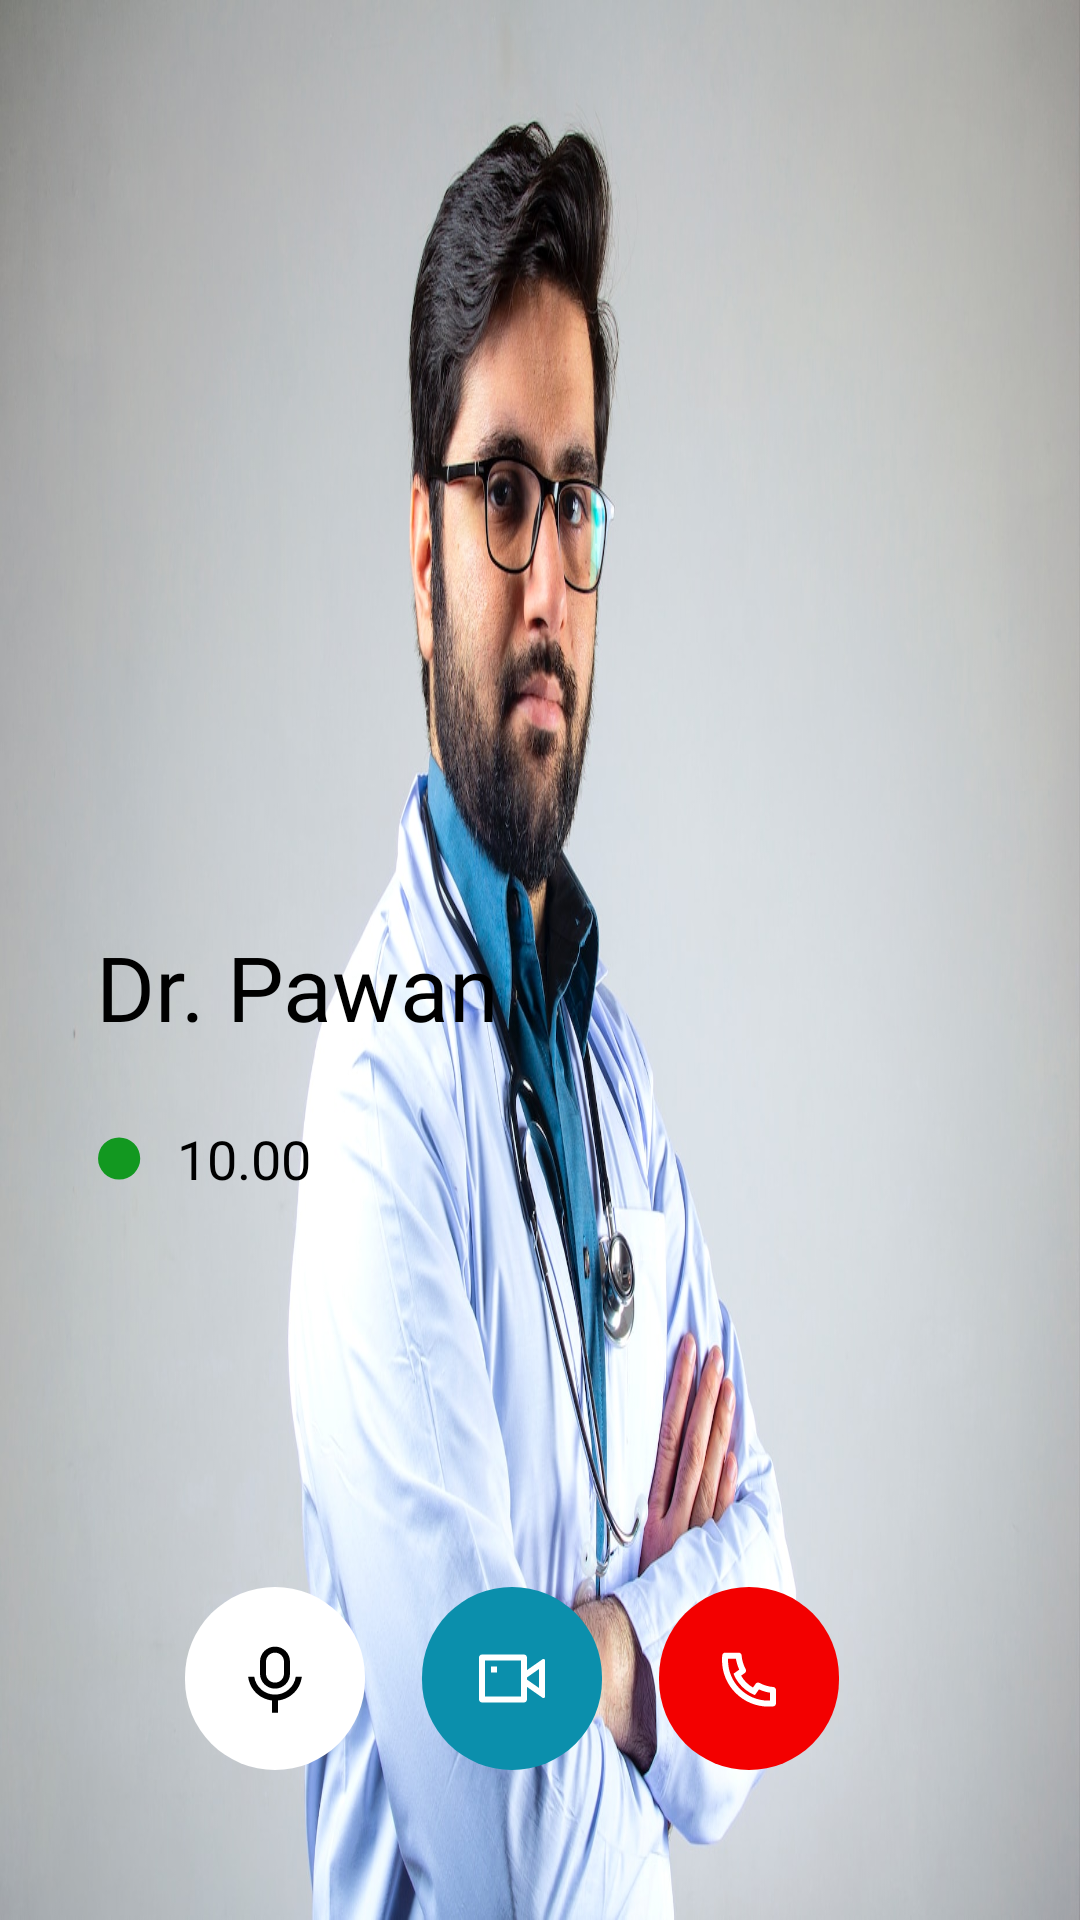

Layout XML and referenced resources for this Android screen:
<!-- AndroidManifest.xml: application theme Theme.DoctorApp -->
<!-- res/layout/fragment_video_call.xml -->
<?xml version="1.0" encoding="utf-8"?>
<androidx.constraintlayout.widget.ConstraintLayout xmlns:android="http://schemas.android.com/apk/res/android"
    xmlns:app="http://schemas.android.com/apk/res-auto"
    xmlns:tools="http://schemas.android.com/tools"
    android:layout_width="match_parent"
    android:layout_height="match_parent"
    android:background="@drawable/dr_video_img"
    tools:context=".ui.main.messages.CallingFragment">


    <TextView
        android:id="@+id/video_dr_name"
        android:layout_width="wrap_content"
        android:layout_height="wrap_content"
        android:layout_marginStart="@dimen/dr_name_margin_start"
        android:layout_marginTop="@dimen/page_title_margin_top"

        android:layout_marginBottom="@dimen/dr_name_margin_bottom"
        android:fontFamily="@font/open_sans_bold"
        android:text="@string/dr_pawan"
        android:textColor="@color/black"
        android:textSize="@dimen/call_dr_name_size"
        app:layout_constraintBottom_toTopOf="@id/calling_layout"
        app:layout_constraintStart_toStartOf="parent" />

    <LinearLayout
        android:layout_width="wrap_content"
        android:layout_height="wrap_content"
        android:gravity="center"
        app:layout_constraintStart_toStartOf="parent"
        app:layout_constraintTop_toBottomOf="@id/video_dr_name"
        android:orientation="horizontal"
        android:layout_marginTop="@dimen/video_time_margin_top"
        android:layout_marginStart="@dimen/dr_name_margin_start"

        >
        <ImageView
            android:id="@+id/online_status_img"
            android:layout_width="15dp"
            android:layout_height="15dp"
            android:src="@drawable/ic_online"
        android:layout_marginEnd="@dimen/margin_small"

            />
        <TextView
            android:layout_width="match_parent"
            android:layout_height="wrap_content"

            android:fontFamily="@font/open_sans"
            android:text="10.00"
            android:textColor="@color/black"
            android:textSize="@dimen/text_small"
            />

    </LinearLayout>



    <LinearLayout
        android:id="@+id/calling_layout"
        android:layout_width="wrap_content"
        android:layout_height="wrap_content"
        android:layout_marginBottom="@dimen/call_margin_bottom"
        android:gravity="center"
        android:orientation="horizontal"
        app:layout_constraintBottom_toBottomOf="parent"
        app:layout_constraintEnd_toEndOf="parent"
        app:layout_constraintStart_toStartOf="parent">
        <ImageView
            android:id="@+id/voice_call_btn"
            android:layout_width="wrap_content"
            android:layout_height="wrap_content"
            android:layout_gravity="bottom"
            android:background="@drawable/circular_image_white"
            android:padding="18dp"
            android:src="@drawable/ic_voice_note"
            android:layout_marginEnd="@dimen/call_margin_end"

            />

        <ImageView
            android:id="@+id/end_vide_btn"
            android:layout_width="wrap_content"
            android:layout_height="wrap_content"
            android:layout_gravity="bottom"
            android:layout_marginEnd="@dimen/call_margin_end"
            android:background="@drawable/circular_image"
            android:padding="18dp"
            android:src="@drawable/ic_video_white"


            />

        <ImageView
            android:id="@+id/end_call_btn"
            android:layout_width="wrap_content"
            android:layout_height="wrap_content"
            android:layout_gravity="bottom"
            android:layout_marginEnd="@dimen/call_margin_end"
            android:background="@drawable/circular_image_red"
            android:padding="18dp"
            android:src="@drawable/ic_phone_call_white"


            />




    </LinearLayout>


</androidx.constraintlayout.widget.ConstraintLayout>
<!-- resources referenced by this layout -->
<resources>
  <color name="black">#FF000000</color>
  <dimen name="call_dr_name_size">30sp</dimen>
  <dimen name="call_margin_bottom">50dp</dimen>
  <dimen name="call_margin_end">19dp</dimen>
  <dimen name="dr_name_margin_bottom">180dp</dimen>
  <dimen name="dr_name_margin_start">32dp</dimen>
  <dimen name="margin_small">12dp</dimen>
  <dimen name="page_title_margin_top">29dp</dimen>
  <dimen name="text_small">18sp</dimen>
  <dimen name="video_time_margin_top">25dp</dimen>
  <!-- drawable circular_image (drawable) -->
  <?xml version="1.0" encoding="utf-8"?>
  <shape xmlns:android="http://schemas.android.com/apk/res/android"
      android:shape="rectangle">
  
              <corners android:radius="30dp" />
              <size android:width="60dp"
                  android:height="60dp"/>
  
  
  <solid
      android:color="@color/color_primary"
      />
  
          </shape>
  <!-- drawable circular_image_red (drawable) -->
  <?xml version="1.0" encoding="utf-8"?>
  <shape xmlns:android="http://schemas.android.com/apk/res/android"
      android:shape="rectangle">
  
      <corners android:radius="30dp" />
      <size android:width="60dp"
          android:height="60dp"/>
  
  
      <solid
          android:color="@color/color_red"
          />
  
  </shape>
  <!-- drawable circular_image_white (drawable) -->
  <?xml version="1.0" encoding="utf-8"?>
  <shape xmlns:android="http://schemas.android.com/apk/res/android"
      android:shape="rectangle">
  
      <corners android:radius="30dp" />
      <size android:width="60dp"
          android:height="60dp"/>
  
  
      <solid
          android:color="@color/white"
          />
  
  </shape>
  <!-- drawable ic_online (drawable) -->
  <vector xmlns:android="http://schemas.android.com/apk/res/android"
      android:width="16dp"
      android:height="16dp"
      android:viewportWidth="16"
      android:viewportHeight="16">
    <path
        android:pathData="M8.223,8m-7.5,0a7.5,7.5 0,1 1,15 0a7.5,7.5 0,1 1,-15 0"
        android:fillColor="#129820"/>
  </vector>
  <!-- drawable ic_video_white (drawable) -->
  <vector xmlns:android="http://schemas.android.com/apk/res/android"
      android:width="24dp"
      android:height="25dp"
      android:viewportWidth="24"
      android:viewportHeight="25">
    <path
        android:pathData="M17,9.7L22.213,6.051C22.44,5.892 22.751,5.947 22.91,6.174C22.968,6.258 23,6.358 23,6.46V18.54C23,18.816 22.776,19.04 22.5,19.04C22.397,19.04 22.297,19.008 22.213,18.949L17,15.3V19.5C17,20.052 16.552,20.5 16,20.5H2C1.448,20.5 1,20.052 1,19.5V5.5C1,4.948 1.448,4.5 2,4.5H16C16.552,4.5 17,4.948 17,5.5V9.7ZM17,12.859L21,15.659V9.341L17,12.141V12.859ZM3,6.5V18.5H15V6.5H3ZM5,8.5H7V10.5H5V8.5Z"
        android:fillColor="#ffffff"/>
  </vector>
  <!-- drawable ic_voice_note (drawable) -->
  <vector xmlns:android="http://schemas.android.com/apk/res/android"
      android:width="24dp"
      android:height="25dp"
      android:viewportWidth="24"
      android:viewportHeight="25">
    <path
        android:pathData="M12,3.875C10.343,3.875 9,5.218 9,6.875V10.875C9,12.532 10.343,13.875 12,13.875C13.657,13.875 15,12.532 15,10.875V6.875C15,5.218 13.657,3.875 12,3.875ZM12,1.875C14.761,1.875 17,4.114 17,6.875V10.875C17,13.636 14.761,15.875 12,15.875C9.238,15.875 7,13.636 7,10.875V6.875C7,4.114 9.238,1.875 12,1.875ZM3.055,11.875H5.071C5.556,15.267 8.473,17.875 12,17.875C15.526,17.875 18.444,15.267 18.929,11.875H20.945C20.484,16.047 17.171,19.359 13,19.82V23.875H11V19.82C6.828,19.359 3.516,16.047 3.055,11.875Z"
        android:fillColor="#000000"/>
  </vector>
  <string name="dr_pawan">Dr. Pawan</string>
  <style name="Theme.DoctorApp" parent="Base.Theme.DoctorApp" />
  <color name="color_primary">#0B8FAC</color>
  <color name="color_red">#F30000</color>
  <color name="white">#FFFFFFFF</color>
  <style name="Base.Theme.DoctorApp" parent="Theme.Material3.DayNight.NoActionBar">
  
          
          
      </style>
</resources>
